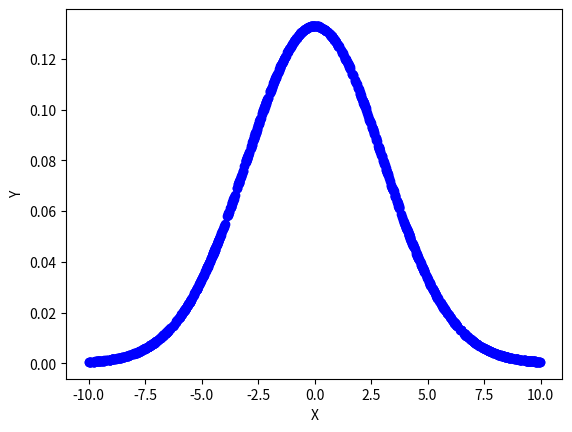

This figure's Python source:
import numpy as np 
import matplotlib.pyplot as plt


def plotter():
	x = np.sort(np.random.uniform(-10, 10, 1000))
	mean = 0
	std = 3.0

	y = (1/(std*np.sqrt(2*np.pi)))*np.exp(-0.5*((x/std)**2))

	plt.plot(x, y, 'bo')
	plt.xlabel("X")
	plt.ylabel("Y")
	plt.savefig("gaussian.png")

if __name__ == "__main__":
	plotter()